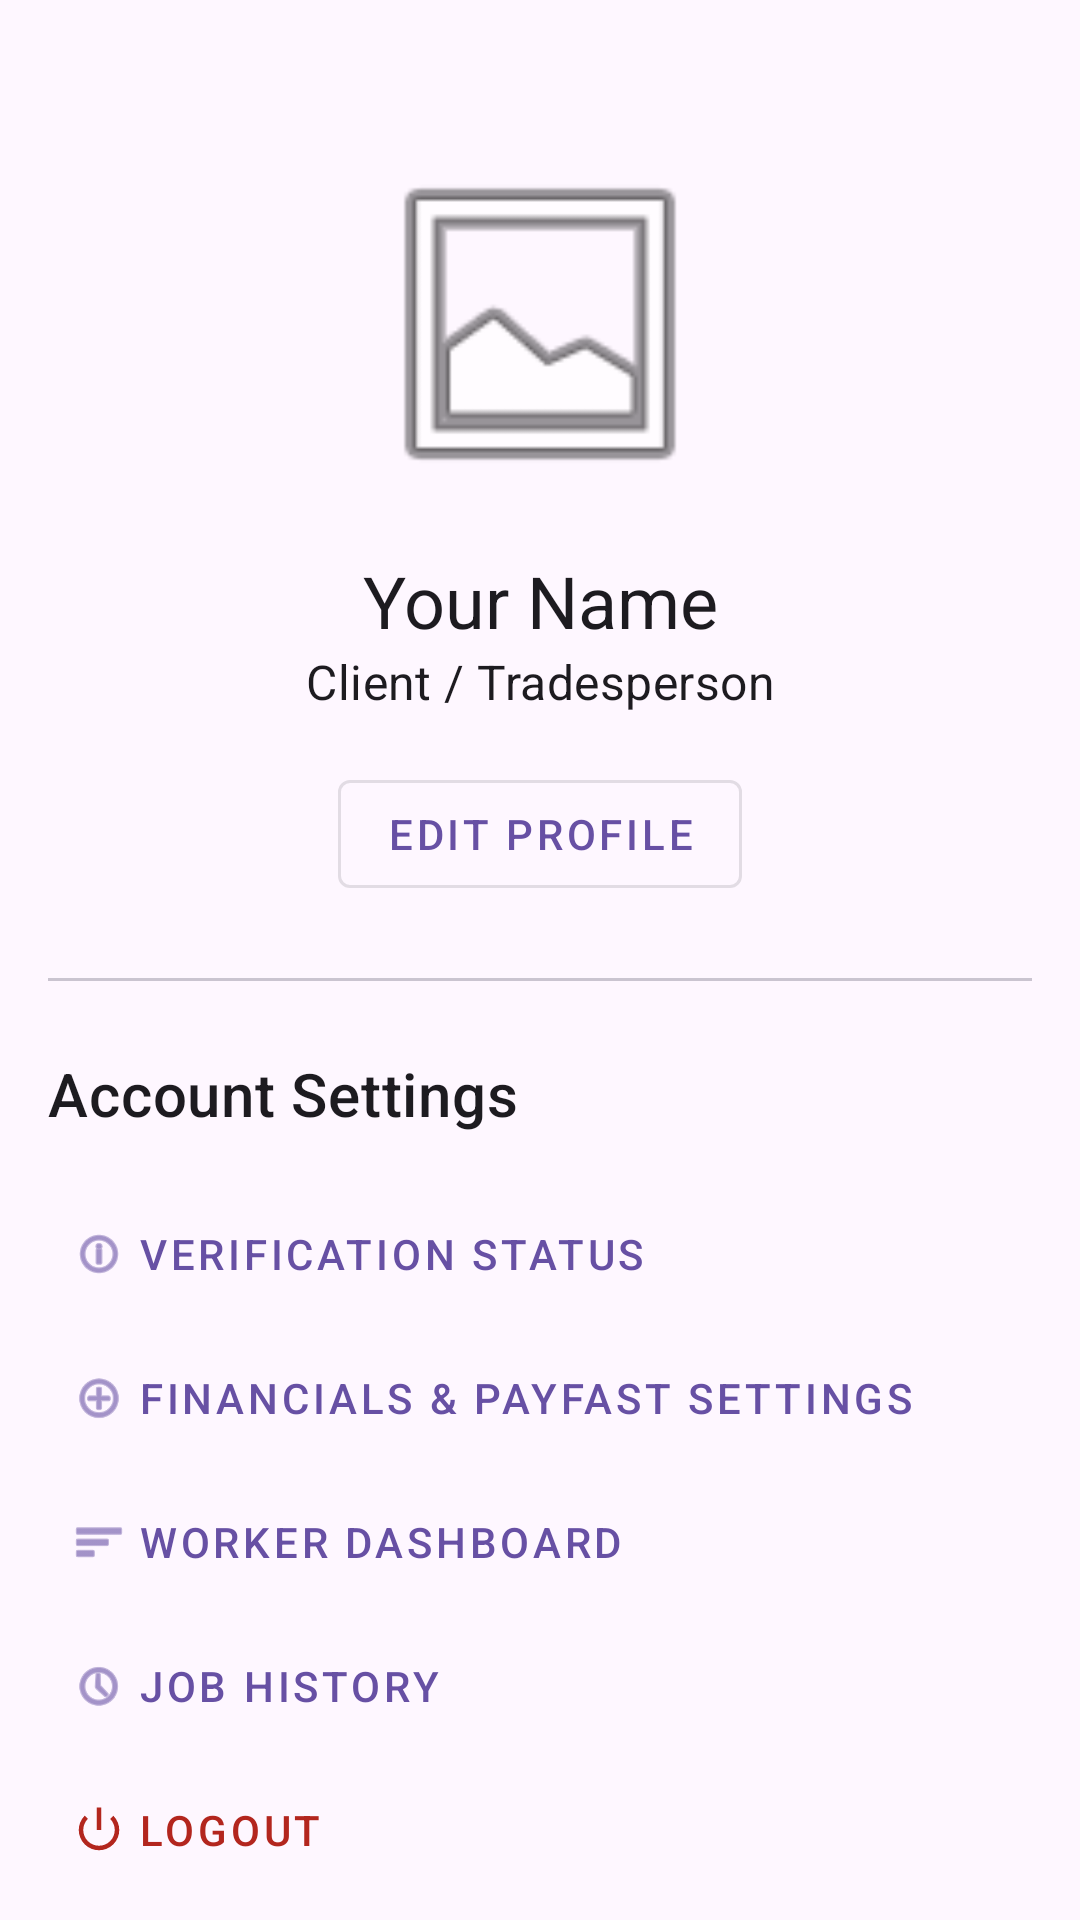

Reconstruct the res/layout file that produces this screen, plus the resources it refers to.
<!-- AndroidManifest.xml: application theme Theme.ProConnectSA -->
<!-- res/layout/fragment_profile.xml -->
<?xml version="1.0" encoding="utf-8"?>
<androidx.core.widget.NestedScrollView xmlns:android="http://schemas.android.com/apk/res/android"
    xmlns:app="http://schemas.android.com/apk/res-auto"
    xmlns:tools="http://schemas.android.com/tools"
    android:layout_width="match_parent"
    android:layout_height="match_parent"
    tools:context=".ProfileFragment">

    <androidx.constraintlayout.widget.ConstraintLayout
        android:layout_width="match_parent"
        android:layout_height="wrap_content"
        android:padding="16dp">

        <com.google.android.material.imageview.ShapeableImageView
            android:id="@+id/profile_image_large"
            android:layout_width="120dp"
            android:layout_height="120dp"
            android:layout_marginTop="32dp"
            android:scaleType="centerCrop"
            android:src="@android:drawable/ic_menu_gallery"
            app:layout_constraintEnd_toEndOf="parent"
            app:layout_constraintStart_toStartOf="parent"
            app:layout_constraintTop_toTopOf="parent"
            app:shapeAppearanceOverlay="@style/ShapeAppearance.MaterialComponents.LargeComponent" />

        <TextView
            android:id="@+id/profile_name"
            android:layout_width="wrap_content"
            android:layout_height="wrap_content"
            android:layout_marginTop="16dp"
            android:text="Your Name"
            android:textAppearance="?attr/textAppearanceHeadline5"
            app:layout_constraintEnd_toEndOf="parent"
            app:layout_constraintStart_toStartOf="parent"
            app:layout_constraintTop_toBottomOf="@id/profile_image_large" />

        <TextView
            android:id="@+id/profile_type"
            android:layout_width="wrap_content"
            android:layout_height="wrap_content"
            android:text="Client / Tradesperson"
            android:textAppearance="?attr/textAppearanceSubtitle1"
            app:layout_constraintEnd_toEndOf="parent"
            app:layout_constraintStart_toStartOf="parent"
            app:layout_constraintTop_toBottomOf="@id/profile_name" />

        <com.google.android.material.button.MaterialButton
            android:id="@+id/btn_edit_profile"
            style="@style/Widget.MaterialComponents.Button.OutlinedButton"
            android:layout_width="wrap_content"
            android:layout_height="wrap_content"
            android:layout_marginTop="16dp"
            android:text="Edit Profile"
            app:layout_constraintEnd_toEndOf="parent"
            app:layout_constraintStart_toStartOf="parent"
            app:layout_constraintTop_toBottomOf="@id/profile_type" />

        <com.google.android.material.divider.MaterialDivider
            android:id="@+id/divider"
            android:layout_width="match_parent"
            android:layout_height="wrap_content"
            android:layout_marginTop="24dp"
            app:layout_constraintTop_toBottomOf="@id/btn_edit_profile" />

        <LinearLayout
            android:layout_width="match_parent"
            android:layout_height="wrap_content"
            android:layout_marginTop="24dp"
            android:orientation="vertical"
            app:layout_constraintTop_toBottomOf="@id/divider">

            <TextView
                android:layout_width="match_parent"
                android:layout_height="wrap_content"
                android:text="Account Settings"
                android:textAppearance="?attr/textAppearanceHeadline6"
                android:layout_marginBottom="16dp"/>

            <com.google.android.material.button.MaterialButton
                style="@style/Widget.MaterialComponents.Button.TextButton"
                android:layout_width="match_parent"
                android:layout_height="wrap_content"
                android:text="Verification Status"
                android:textAlignment="viewStart"
                app:icon="@android:drawable/ic_menu_info_details" />

            <com.google.android.material.button.MaterialButton
                android:id="@+id/btn_financials"
                style="@style/Widget.MaterialComponents.Button.TextButton"
                android:layout_width="match_parent"
                android:layout_height="wrap_content"
                android:text="Financials &amp; PayFast Settings"
                android:textAlignment="viewStart"
                app:icon="@android:drawable/ic_menu_add" />

            <com.google.android.material.button.MaterialButton
                android:id="@+id/btn_worker_dashboard"
                style="@style/Widget.MaterialComponents.Button.TextButton"
                android:layout_width="match_parent"
                android:layout_height="wrap_content"
                android:text="Worker Dashboard"
                android:textAlignment="viewStart"
                app:icon="@android:drawable/ic_menu_sort_by_size" />

            <com.google.android.material.button.MaterialButton
                style="@style/Widget.MaterialComponents.Button.TextButton"
                android:layout_width="match_parent"
                android:layout_height="wrap_content"
                android:text="Job History"
                android:textAlignment="viewStart"
                app:icon="@android:drawable/ic_menu_recent_history" />

            <com.google.android.material.button.MaterialButton
                android:id="@+id/btn_admin_dashboard"
                style="@style/Widget.MaterialComponents.Button.TextButton"
                android:layout_width="match_parent"
                android:layout_height="wrap_content"
                android:text="Admin Dashboard"
                android:textAlignment="viewStart"
                android:visibility="gone"
                app:icon="@android:drawable/ic_menu_agenda" />

            <com.google.android.material.button.MaterialButton
                android:id="@+id/btn_logout"
                style="@style/Widget.MaterialComponents.Button.TextButton"
                android:layout_width="match_parent"
                android:layout_height="wrap_content"
                android:text="Logout"
                android:textAlignment="viewStart"
                android:textColor="?attr/colorError"
                app:icon="@android:drawable/ic_lock_power_off"
                app:iconTint="?attr/colorError" />

            <TextView
                android:id="@+id/text_portfolio_title"
                android:layout_width="match_parent"
                android:layout_height="wrap_content"
                android:layout_marginTop="24dp"
                android:text="Work Portfolio"
                android:textAppearance="?attr/textAppearanceHeadline6"
                android:visibility="gone"/>

            <androidx.recyclerview.widget.RecyclerView
                android:id="@+id/recycler_portfolio"
                android:layout_width="match_parent"
                android:layout_height="wrap_content"
                android:layout_marginTop="8dp"
                android:orientation="horizontal"
                app:layoutManager="androidx.recyclerview.widget.LinearLayoutManager"
                android:visibility="gone"
                tools:listitem="@layout/item_portfolio_image" />

        </LinearLayout>

    </androidx.constraintlayout.widget.ConstraintLayout>

</androidx.core.widget.NestedScrollView>
<!-- res/layout/item_portfolio_image.xml (included above) -->
<?xml version="1.0" encoding="utf-8"?>
<ImageView xmlns:android="http://schemas.android.com/apk/res/android"
    android:id="@+id/portfolio_image"
    android:layout_width="120dp"
    android:layout_height="120dp"
    android:layout_margin="4dp"
    android:scaleType="centerCrop"
    android:src="@android:drawable/ic_menu_gallery" />
<!-- resources referenced by this layout -->
<resources>
  <style name="Theme.ProConnectSA" parent="Base.Theme.ProConnectSA" />
  <style name="Base.Theme.ProConnectSA" parent="Theme.Material3.DayNight.NoActionBar">
          
          
      </style>
</resources>
